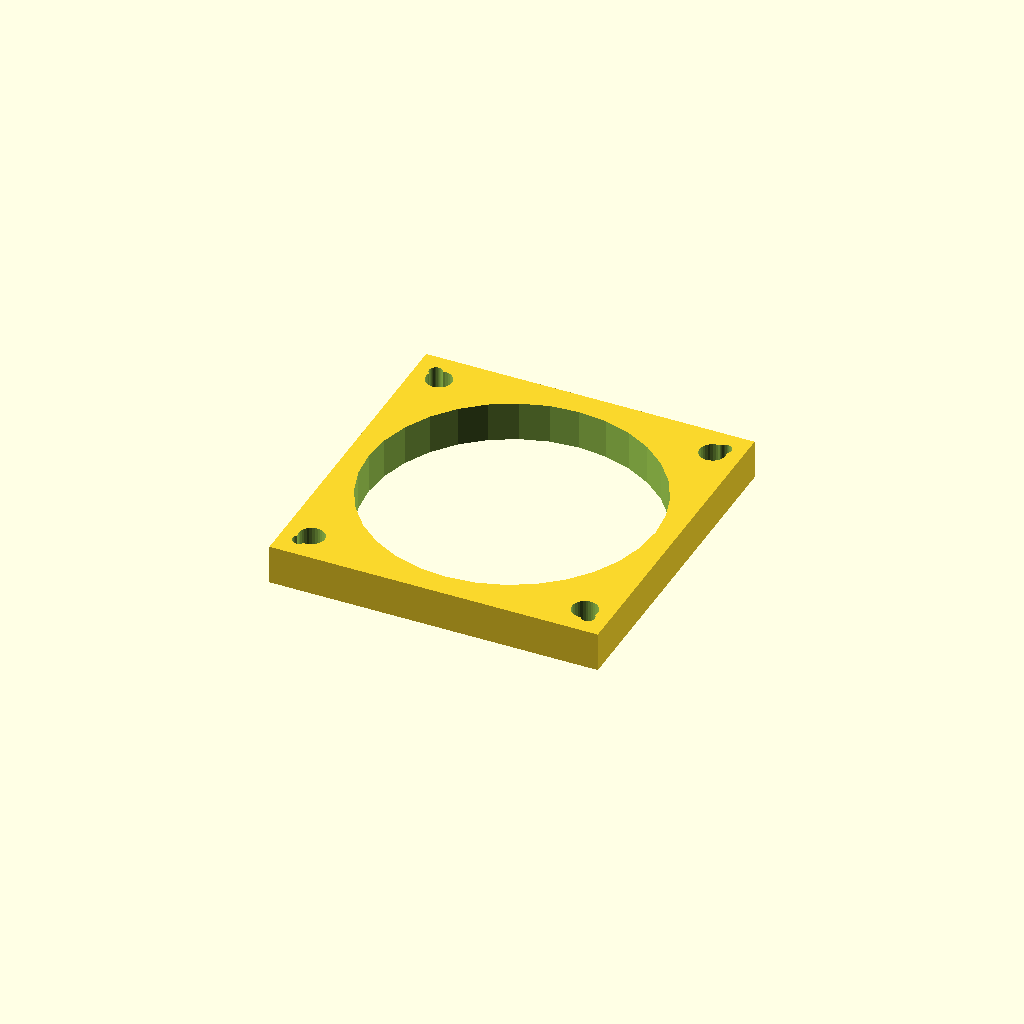
Cell 1: rendered with the file's own defaults.
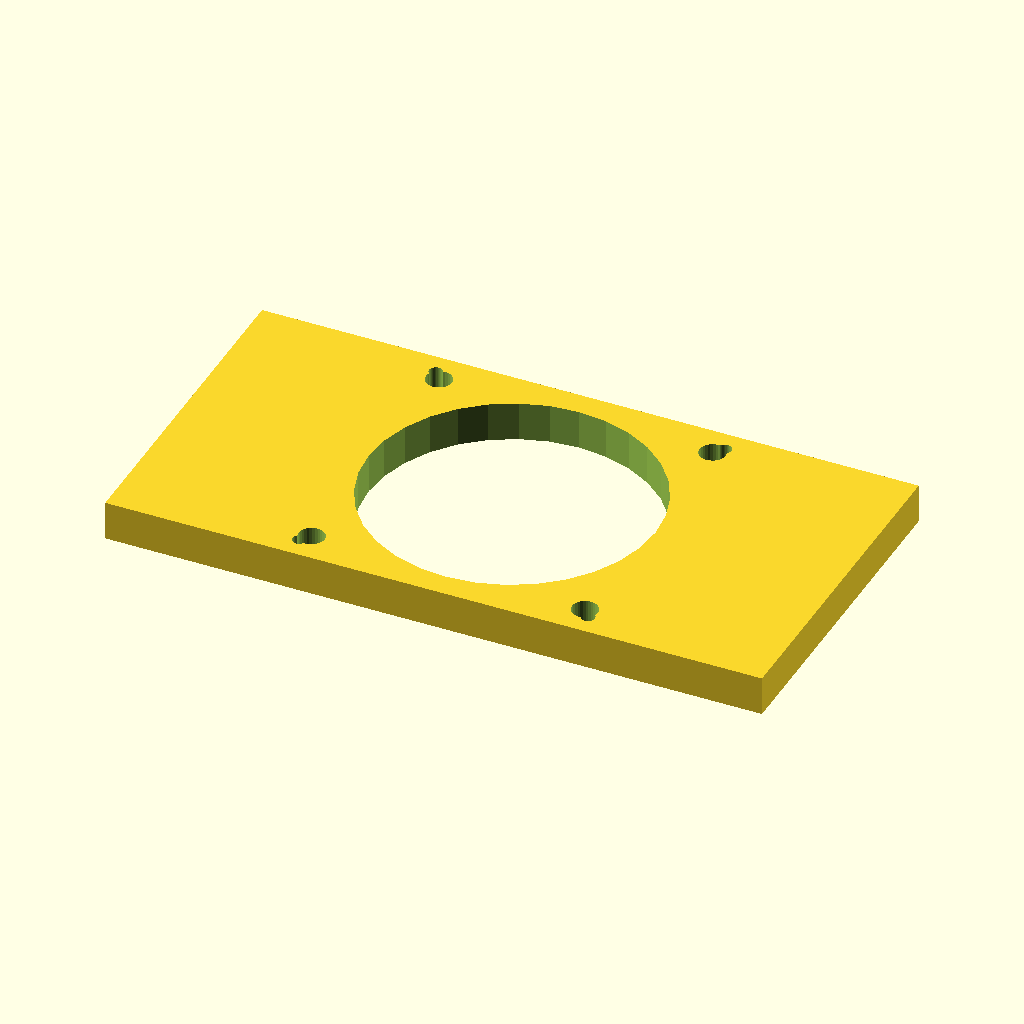
Cell 2: the same model with plate_w = 167.2.
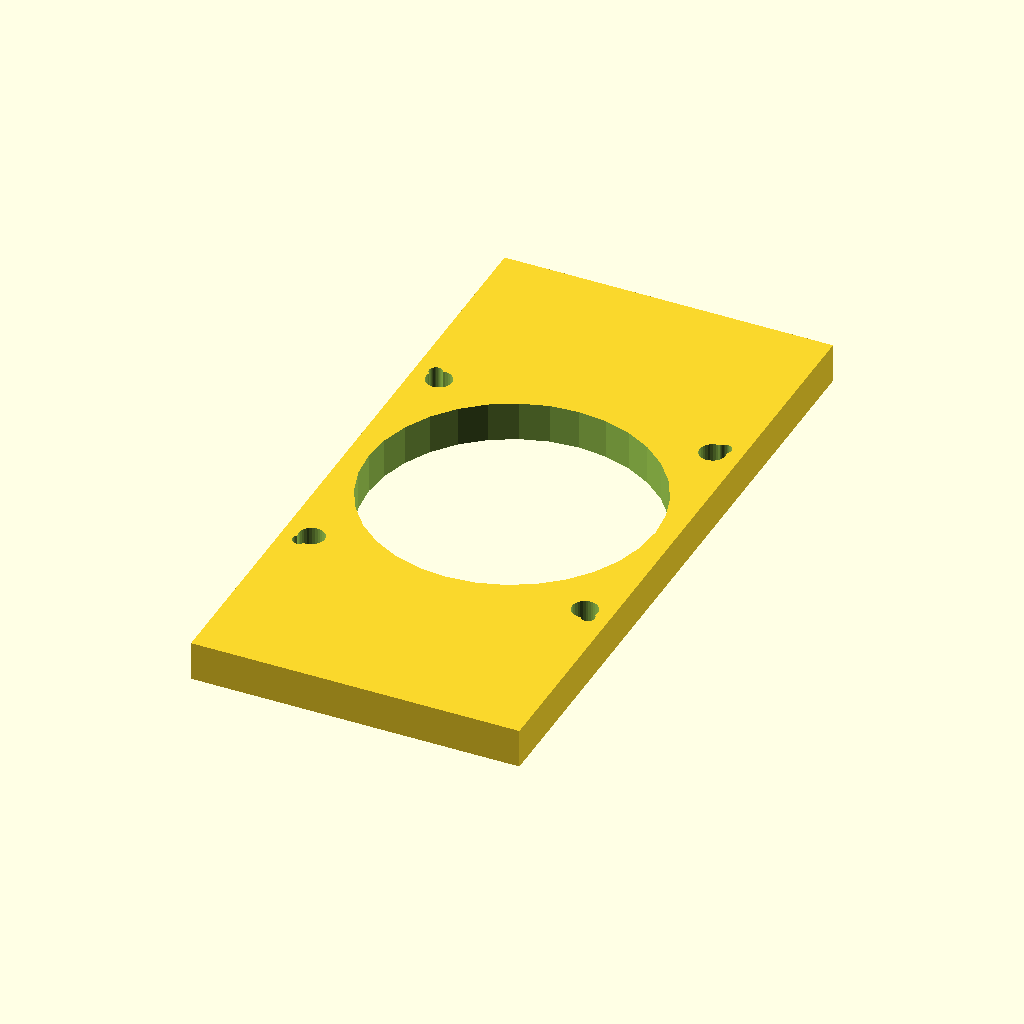
Cell 3: plate_d = 171.2 (everything else at default).
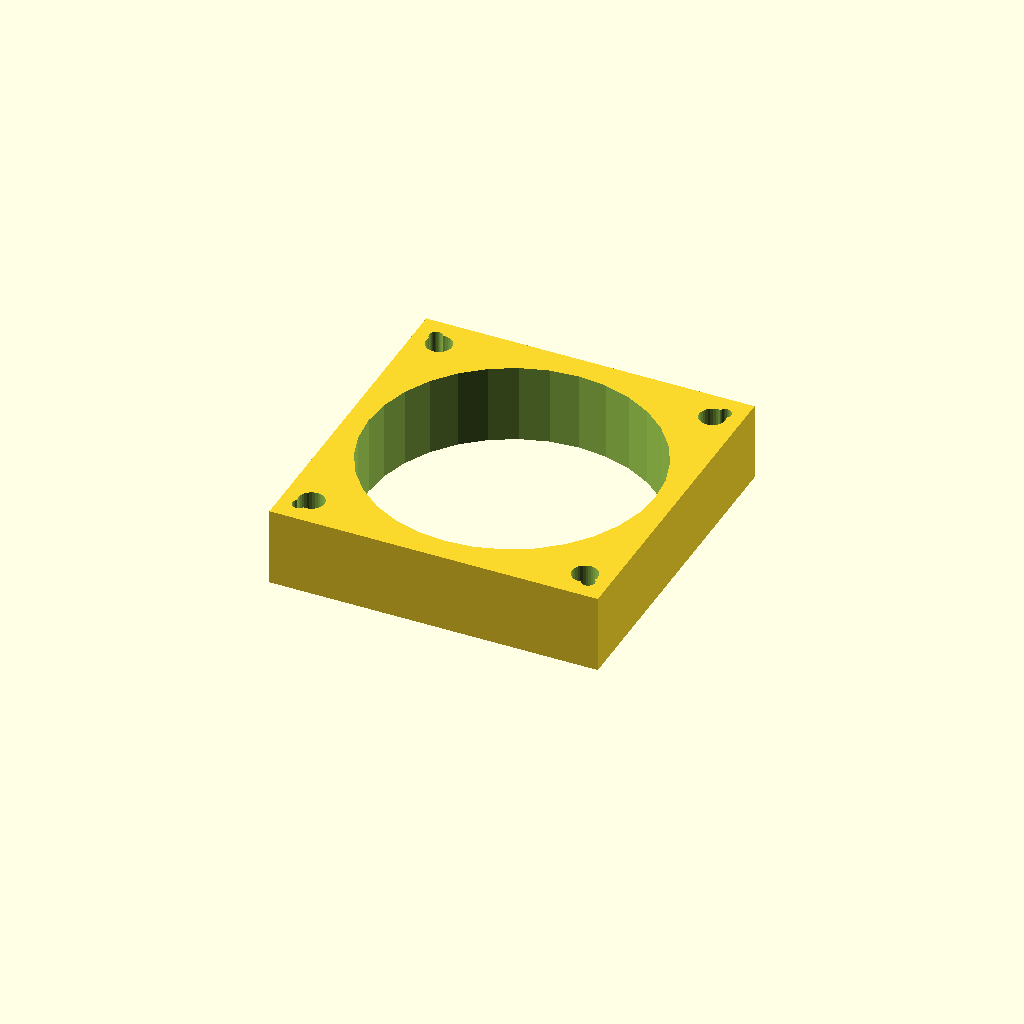
Cell 4: the same model with plate_t = 20.
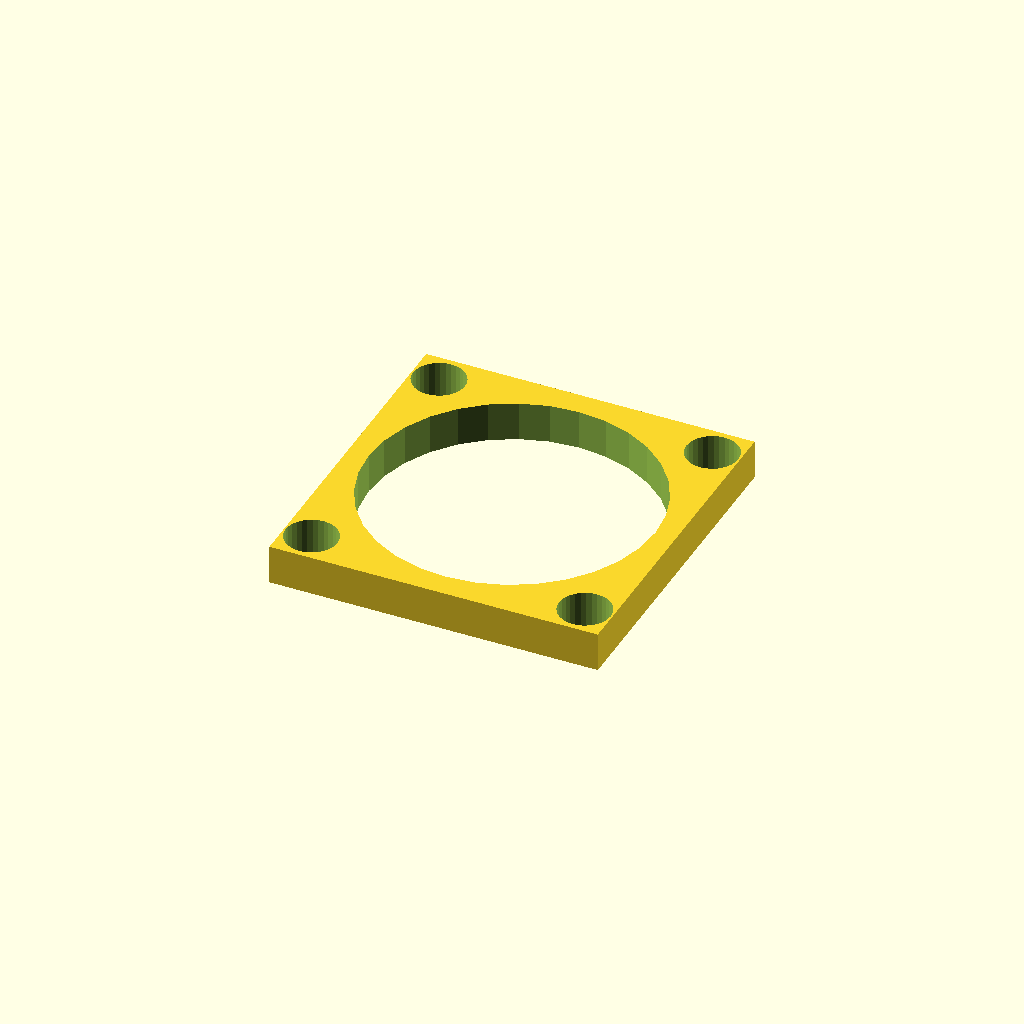
Cell 5: motor_d = 13.2 (everything else at default).
All cells are drawn from one camera (rotation 55°, 0°, 25°, orthographic, colour scheme Cornfield), so only the parameter changes between them.
OpenSCAD source file optional_data/data/gen2/motormounts/part_0028.scad:
$fn = 32;

// ----------------------------------------------------------------------
// Motor mount plate: NEMA34, 83.6 x 85.6 x 10 mm
// ----------------------------------------------------------------------

// --- parameters (mm) ---
plate_w = 83.6;           // plate length, X
plate_d = 85.6;           // plate width, Y
plate_t = 10;             // plate thickness
pattern = 69.6;           // NEMA34 bolt spacing
motor_d = 6.6;            // NEMA34 screw clearance
pilot_d = 73.03;          // pilot boss bore
second_d = 3.4;           // second fastener hole

module plate() {
  translate([-plate_w / 2, -plate_d / 2, 0]) cube([plate_w, plate_d, plate_t]);
}

module motor_holes() {
  for (sx = [-1, 1]) for (sy = [-1, 1])
    translate([sx * pattern / 2, sy * pattern / 2, -1])
      cylinder(h = plate_t + 2, d = motor_d);
}

difference() {
  union() {
    plate();
  }
  motor_holes();
  translate([0, 0, -1]) cylinder(h = plate_t + 2, d = pilot_d);
  for (sx = [-1, 1]) for (sy = [-1, 1])
    translate([sx * 36.8, sy * 37.3, -1]) cylinder(h = plate_t + 2, d = second_d);
}
Customizer parameters (derived from the source; name, type, default, range or options):
plate_w: number, default 83.6
plate_d: number, default 85.6
plate_t: number, default 10
pattern: number, default 69.6
motor_d: number, default 6.6
pilot_d: number, default 73.03
second_d: number, default 3.4
